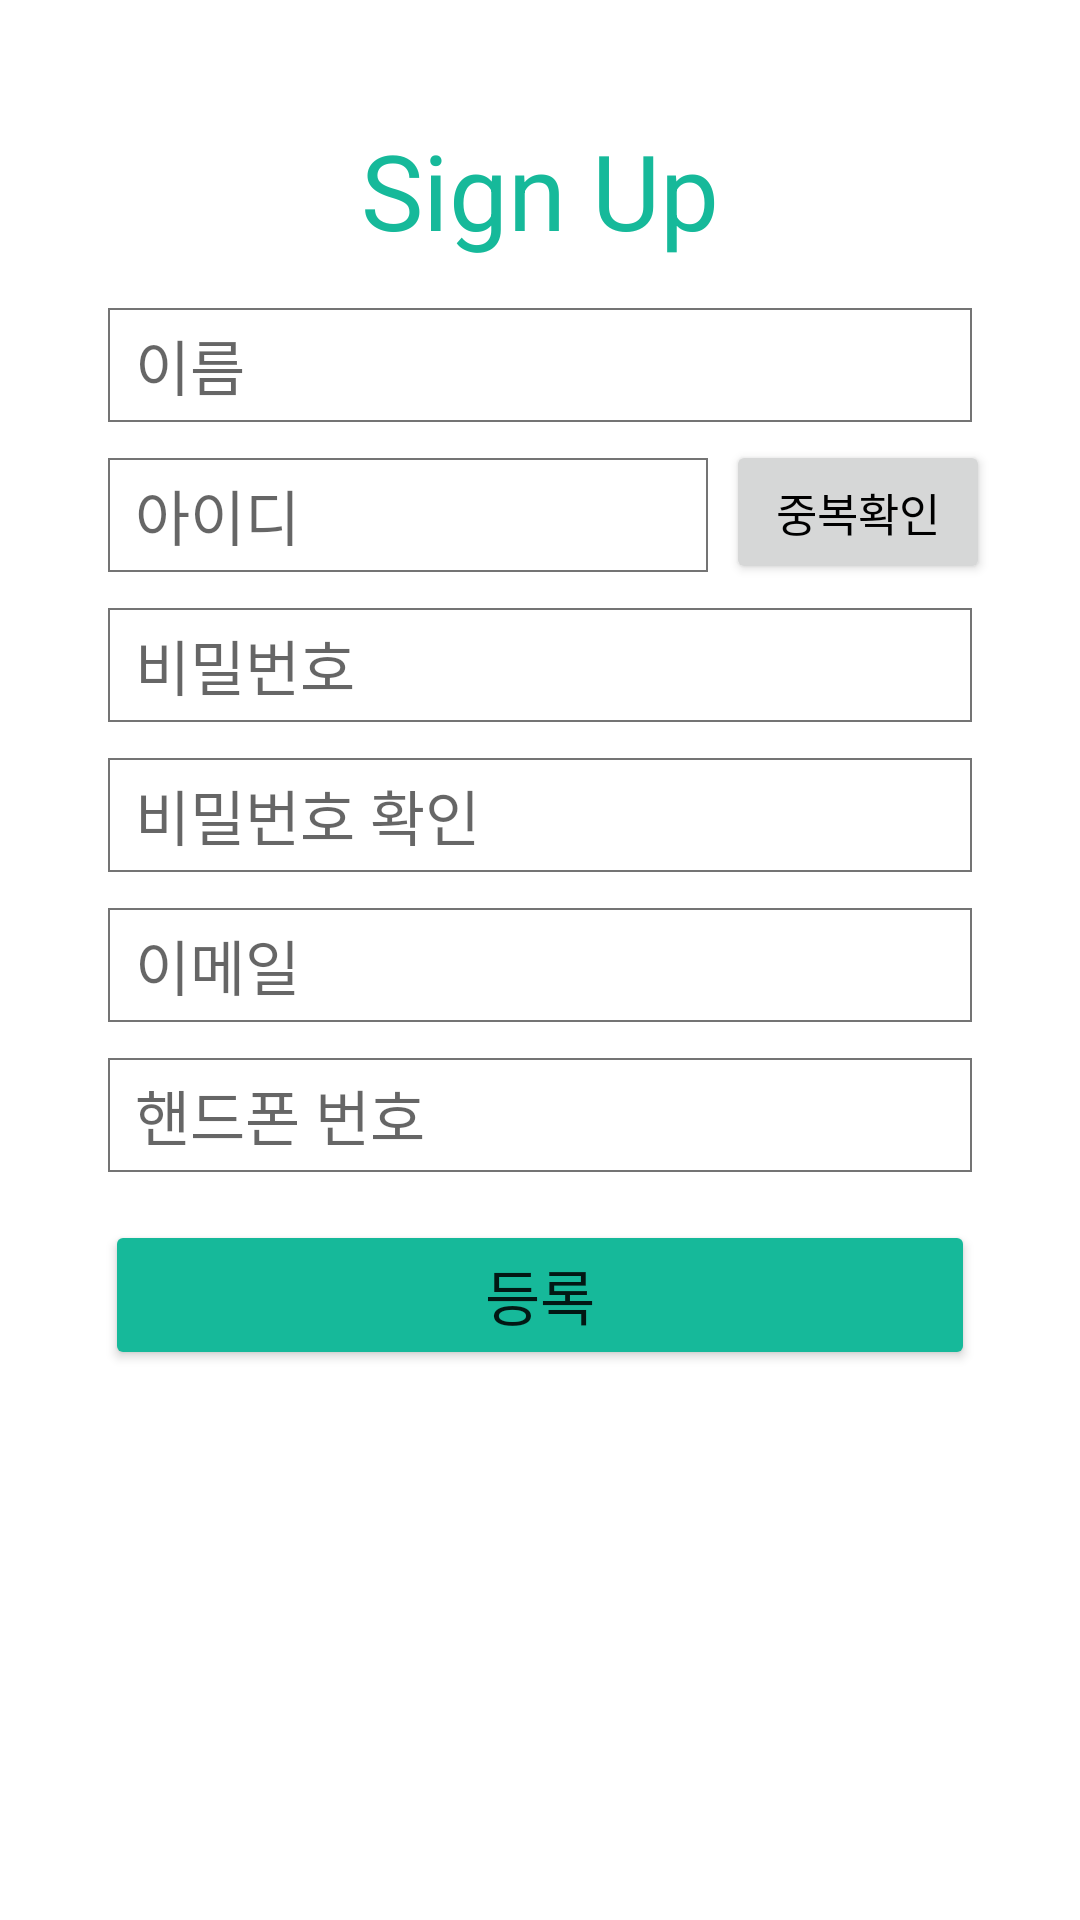

Write the Android layout XML for this screen, with the resource values it uses.
<!-- AndroidManifest.xml: application theme AppTheme -->
<!-- res/layout/activity_sign_up.xml -->
<?xml version="1.0" encoding="utf-8"?>
<LinearLayout
    xmlns:android="http://schemas.android.com/apk/res/android"
    android:layout_width="match_parent"
    android:layout_height="match_parent"
    android:padding="30dp"
    android:background="@color/background"
    android:orientation="vertical">
    <TextView
        android:layout_width="match_parent"
        android:layout_height="wrap_content"
        android:layout_margin="10dp"
        android:layout_centerHorizontal="true"
        android:layout_centerVertical="true"
        android:ellipsize="marquee"
        android:gravity="center"
        android:singleLine="true"
        android:text="Sign Up"
        android:textAppearance="?android:attr/textAppearanceLarge"
        android:textColor="@color/mainColor"
        android:textSize="35dp" />
    <EditText
        android:id="@+id/name"
        android:layout_width="match_parent"
        android:layout_height="40dp"
        android:hint="이름"
        android:singleLine="true"
        android:textSize="20dp"
        android:layout_gravity="center"
        android:layout_margin="5dp"
        android:paddingLeft="10dp"
        android:paddingRight="5dp"
        android:background="@drawable/login_design" />
    <LinearLayout
        android:layout_width="match_parent"
        android:layout_height="wrap_content"
        android:orientation="horizontal">
        <EditText
            android:id="@+id/id"
            android:layout_width="0dp"
            android:layout_height="40dp"
            android:layout_weight="1"
            android:hint="아이디"
            android:textSize="20dp"
            android:singleLine="true"
            android:layout_gravity="center"
            android:layout_margin="5dp"
            android:paddingLeft="10dp"
            android:paddingRight="5dp"
            android:background="@drawable/login_design"/>
        <Button
            android:id="@+id/check_overlap"
            android:layout_width="wrap_content"
            android:layout_height="wrap_content"
            android:text="중복확인"
            android:textSize="15dp"
            android:textColor="#000000"/>
    </LinearLayout>
    <EditText
        android:id="@+id/password"
        android:layout_width="match_parent"
        android:layout_height="40dp"
        android:hint="비밀번호"
        android:inputType="textPassword"
        android:singleLine="true"
        android:textSize="20dp"
        android:layout_gravity="center"
        android:layout_margin="5dp"
        android:paddingLeft="10dp"
        android:paddingRight="5dp"
        android:background="@drawable/login_design"/>
    <TextView
        android:id="@+id/pwdhint"
        android:layout_width="match_parent"
        android:layout_height="wrap_content"
        android:layout_margin="5dp"
        android:textSize="13dp"
        android:textColor="#000000"
        android:paddingLeft="5dp"
        android:text="*비밀번호는 5자리 이상"
        android:visibility="gone"/>
    <EditText
        android:id="@+id/password2"
        android:layout_width="match_parent"
        android:layout_height="40dp"
        android:hint="비밀번호 확인"
        android:inputType="textPassword"
        android:singleLine="true"
        android:textSize="20dp"
        android:layout_gravity="center"
        android:layout_margin="5dp"
        android:paddingLeft="10dp"
        android:paddingRight="5dp"
        android:background="@drawable/login_design"/>
    <EditText
        android:id="@+id/email"
        android:layout_width="match_parent"
        android:layout_height="40dp"
        android:hint="이메일"
        android:textSize="20dp"
        android:singleLine="true"
        android:layout_gravity="center"
        android:layout_margin="5dp"
        android:paddingLeft="10dp"
        android:paddingRight="5dp"
        android:background="@drawable/login_design"/>
    <EditText
        android:id="@+id/phone"
        android:layout_width="match_parent"
        android:layout_height="40dp"
        android:hint="핸드폰 번호"
        android:textSize="20dp"
        android:singleLine="true"
        android:layout_gravity="center"
        android:layout_margin="5dp"
        android:paddingLeft="10dp"
        android:paddingRight="5dp"
        android:background="@drawable/login_design"/>

    <Button
        android:id="@+id/register_btn"
        android:layout_width="match_parent"
        android:layout_height="50dp"
        android:text="등록"
        android:textSize="20dp"
        android:layout_marginTop="10dp"
        android:layout_marginLeft="5dp"
        android:layout_marginRight="5dp"
        android:backgroundTint="@color/colorPrimary"/>

</LinearLayout>
<!-- resources referenced by this layout -->
<resources>
  <color name="background">#ffffff</color>
  <color name="colorPrimary">#16b99a</color>
  <color name="mainColor">#16b99a</color>
  <!-- drawable login_design (drawable) -->
  <?xml version="1.0" encoding="utf-8"?>
  <layer-list xmlns:android="http://schemas.android.com/apk/res/android" >
  
      <item
          android:bottom="1dp"
          android:left="1dp"
          android:right="1dp"
          android:top="1dp">
          <shape android:shape="rectangle" >
              <stroke
                  android:width="0.5dp"
                  android:color="#747474" />
              <solid android:color="#FFFFFF" />
          </shape>
      </item>
  
  </layer-list>
  <style name="AppTheme" parent="Theme.AppCompat.Light.DarkActionBar">
          
          <item name="colorPrimary">@color/colorPrimary</item>
          <item name="colorPrimaryDark">@color/colorPrimaryDark</item>
          <item name="colorAccent">@color/colorAccent</item>
          <item name="windowActionBar">false</item>
          <item name="windowNoTitle">true</item>
      </style>
  <color name="colorPrimaryDark">#04B486</color>
  <color name="colorAccent">#16b99a</color>
</resources>
